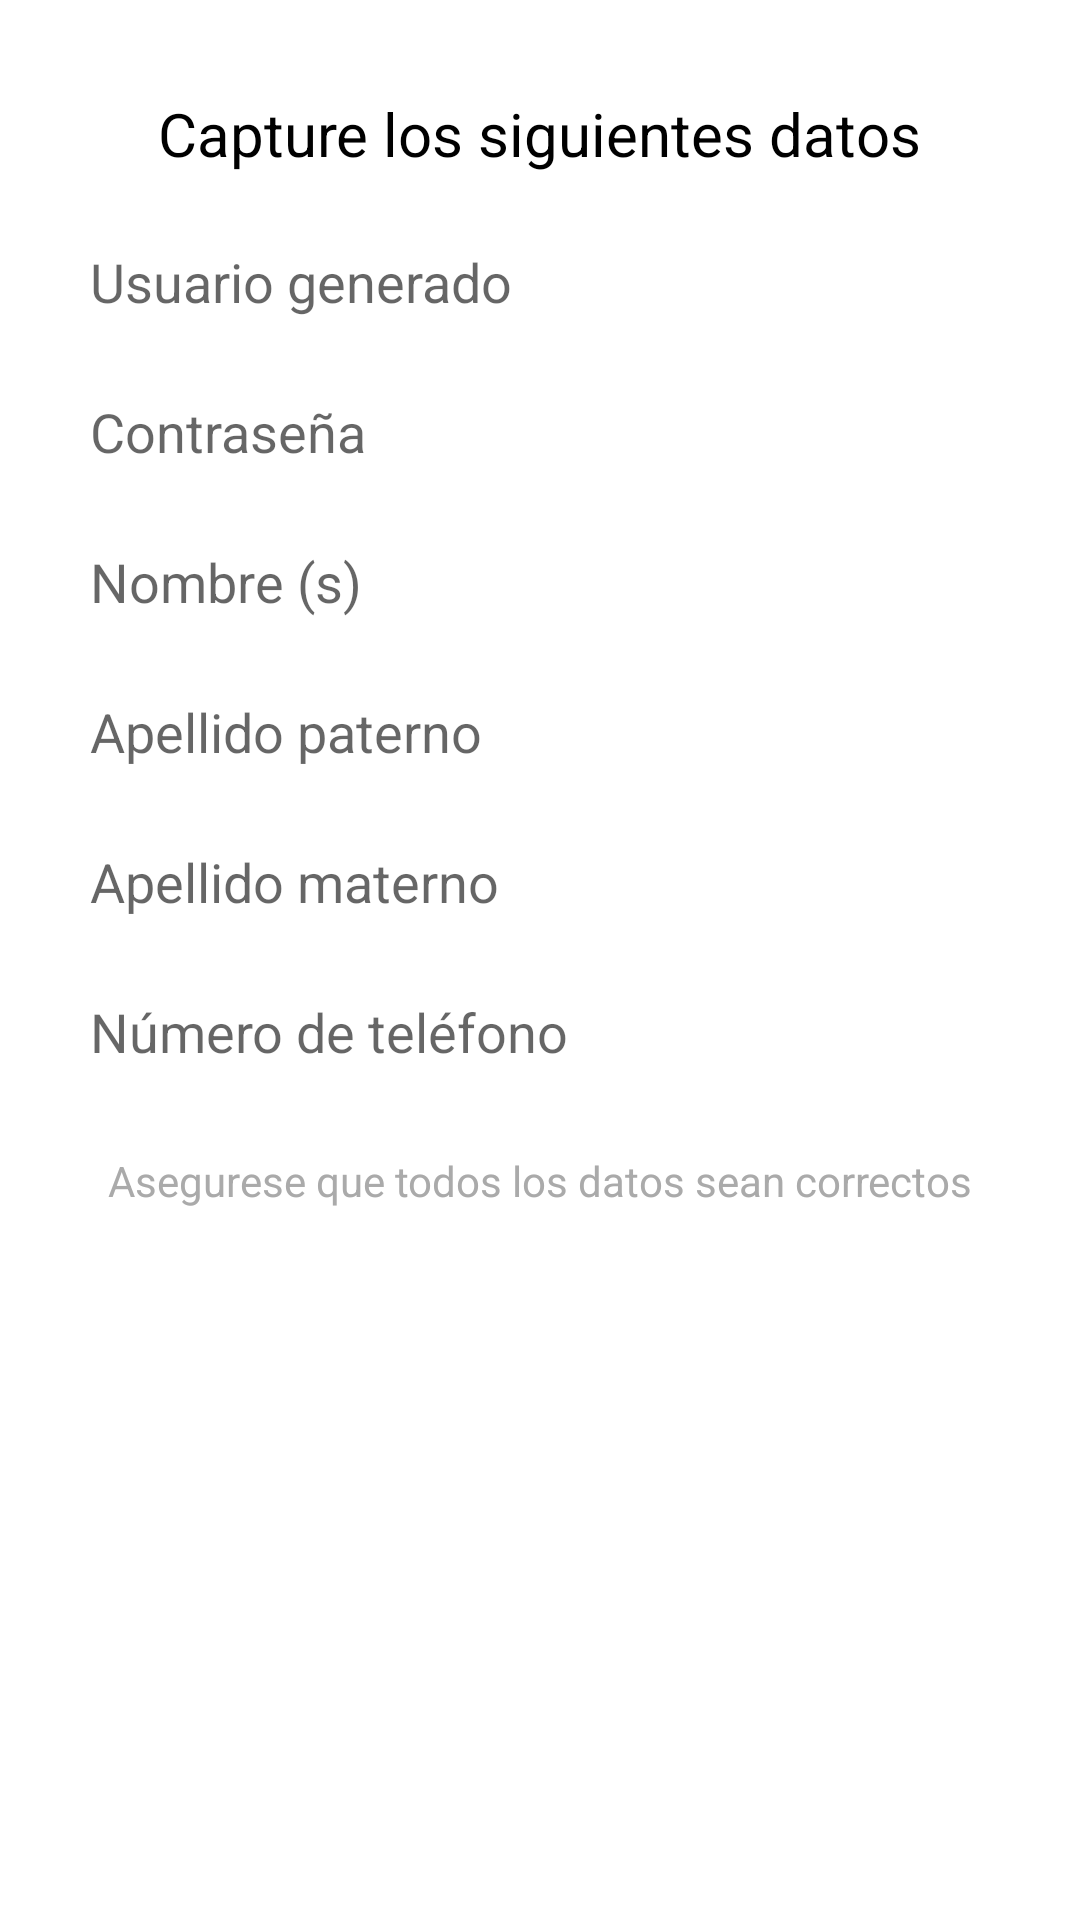

Produce the Android XML layout that renders to this screen, including the resource entries it uses.
<!-- AndroidManifest.xml: application theme AppTheme -->
<!-- res/layout/activity_registro_asistente.xml -->
<?xml version="1.0" encoding="utf-8"?>
<RelativeLayout xmlns:android="http://schemas.android.com/apk/res/android"
    xmlns:tools="http://schemas.android.com/tools"
    android:layout_width="match_parent"
    android:layout_height="match_parent"
    android:background="#ffff"
    tools:context="com.transporte.cicese.transportaciones_cicese.RegistroAsistenteActivity">

    <TextView
        android:id="@+id/textViewRC"
        android:layout_width="wrap_content"
        android:layout_height="wrap_content"
        android:layout_marginTop="31dp"
        android:text="@string/capture_los_siguientes_datos"
        android:textColor="@android:color/background_dark"
        android:textSize="20sp"
        tools:ignore="MissingConstraints"
        tools:layout_editor_absoluteX="134dp"
        tools:layout_editor_absoluteY="16dp"
        android:layout_alignParentTop="true"
        android:layout_centerHorizontal="true" />

    <EditText
        android:id="@+id/usuario_generadoA"
        android:layout_width="300dp"
        android:layout_height="40dp"
        android:layout_marginTop="16dp"
        android:background="@drawable/border_style"
        android:ems="10"
        android:hint="@string/usuario_generado"
        android:inputType="text"
        android:layout_below="@+id/textViewRC"
        android:layout_alignStart="@+id/ap_asistente" />

    <EditText
        android:id="@+id/contrasena_asistente"
        android:layout_width="300dp"
        android:layout_height="40dp"
        android:layout_marginTop="10dp"
        android:background="@drawable/border_style"
        android:ems="10"
        android:fontFamily="sans-serif"
        android:hint="@string/contrase_aChofer"
        android:inputType="textWebPassword"
        android:layout_below="@+id/usuario_generadoA"
        android:layout_alignStart="@+id/usuario_generadoA" />


    <EditText
        android:id="@+id/nombre_asistente"
        android:layout_width="300dp"
        android:layout_height="40dp"
        android:layout_marginTop="10dp"
        android:background="@drawable/border_style"
        android:ems="10"
        android:hint="@string/nombre"
        android:inputType="text"
        android:layout_below="@+id/contrasena_asistente"
        android:layout_alignStart="@+id/contrasena_asistente" />


    <EditText
        android:id="@+id/ap_asistente"
        android:layout_width="300dp"
        android:layout_height="40dp"
        android:layout_marginTop="10dp"
        android:background="@drawable/border_style"
        android:ems="10"
        android:hint="@string/apellido_paterno"
        android:inputType="text"
        android:layout_below="@+id/nombre_asistente"
        android:layout_centerHorizontal="true" />

    <EditText
        android:id="@+id/am_asistente"
        android:layout_width="300dp"
        android:layout_marginTop="10dp"
        android:layout_height="40dp"
        android:layout_alignStart="@+id/ap_asistente"
        android:layout_below="@+id/ap_asistente"
        android:background="@drawable/border_style"
        android:ems="10"
        android:hint="@string/apellido_materno"
        android:inputType="text" />

    <EditText
        android:id="@+id/tel_asistente"
        android:layout_width="300dp"
        android:layout_marginTop="10dp"
        android:layout_height="40dp"
        android:layout_alignStart="@+id/am_asistente"
        android:layout_below="@+id/am_asistente"
        android:background="@drawable/border_style"
        android:ems="10"
        android:hint="@string/tel_fono"
        android:inputType="phone" />


    <TextView
        android:id="@+id/camposObligatorios"
        android:layout_width="wrap_content"
        android:layout_height="wrap_content"
        android:layout_below="@+id/tel_asistente"
        android:layout_centerHorizontal="true"
        android:layout_marginTop="20dp"
        android:text="Asegurese que todos los datos sean correctos"
        android:textColor="@android:color/darker_gray"
        android:textSize="14sp" />

    <Button
        android:id="@+id/registroAsistente_btn"
        android:layout_width="wrap_content"
        android:layout_marginTop="90dp"
        android:layout_height="wrap_content"
        android:background="@drawable/secondary_button_style"
        android:text="@string/aceptar"
        android:textAllCaps="false"
        android:textColor="@android:color/background_light"
        android:layout_alignTop="@+id/tel_asistente"
        android:layout_alignStart="@+id/tel_asistente"
        android:layout_alignEnd="@+id/tel_asistente" />

</RelativeLayout>
<!-- resources referenced by this layout -->
<resources>
  <string name="aceptar">Aceptar</string>
  <string name="apellido_materno">Apellido materno</string>
  <string name="apellido_paterno">Apellido paterno</string>
  <string name="capture_los_siguientes_datos">Capture los siguientes datos</string>
  <string name="contrase_aChofer">Contraseña</string>
  <string name="nombre">Nombre (s)</string>
  <string name="tel_fono">Número de teléfono</string>
  <string name="usuario_generado">Usuario generado</string>
  <style name="AppTheme" parent="Theme.AppCompat.Light.DarkActionBar">
          
          
          <item name="colorPrimaryDark">@color/colorPrimaryDark</item>
          <item name="actionBarStyle">@style/ActionBarStyle</item>
          
          <item name="colorAccent">@color/colorAccent</item>
      </style>
  <style name="ActionBarStyle" parent="Widget.AppCompat.ActionBar">
          <item name="titleTextStyle">@style/ActionBarTitleTextStyle</item>
          <item name="background">@color/colorPrimary</item>
      </style>
  <style name="ActionBarTitleTextStyle" parent="TextAppearance.AppCompat.Widget.ActionBar.Title">
          <item name="android:textColor">@color/ColorActionBarTitle</item>
      </style>
  <!-- not gathered from this repository: default colours our renderer supplied (Android Studio template values) -->
  <color name="colorPrimary">#FF6200EE</color>
  <color name="colorPrimaryDark">#FF3700B3</color>
  <color name="colorAccent">#FF03DAC5</color>
</resources>
